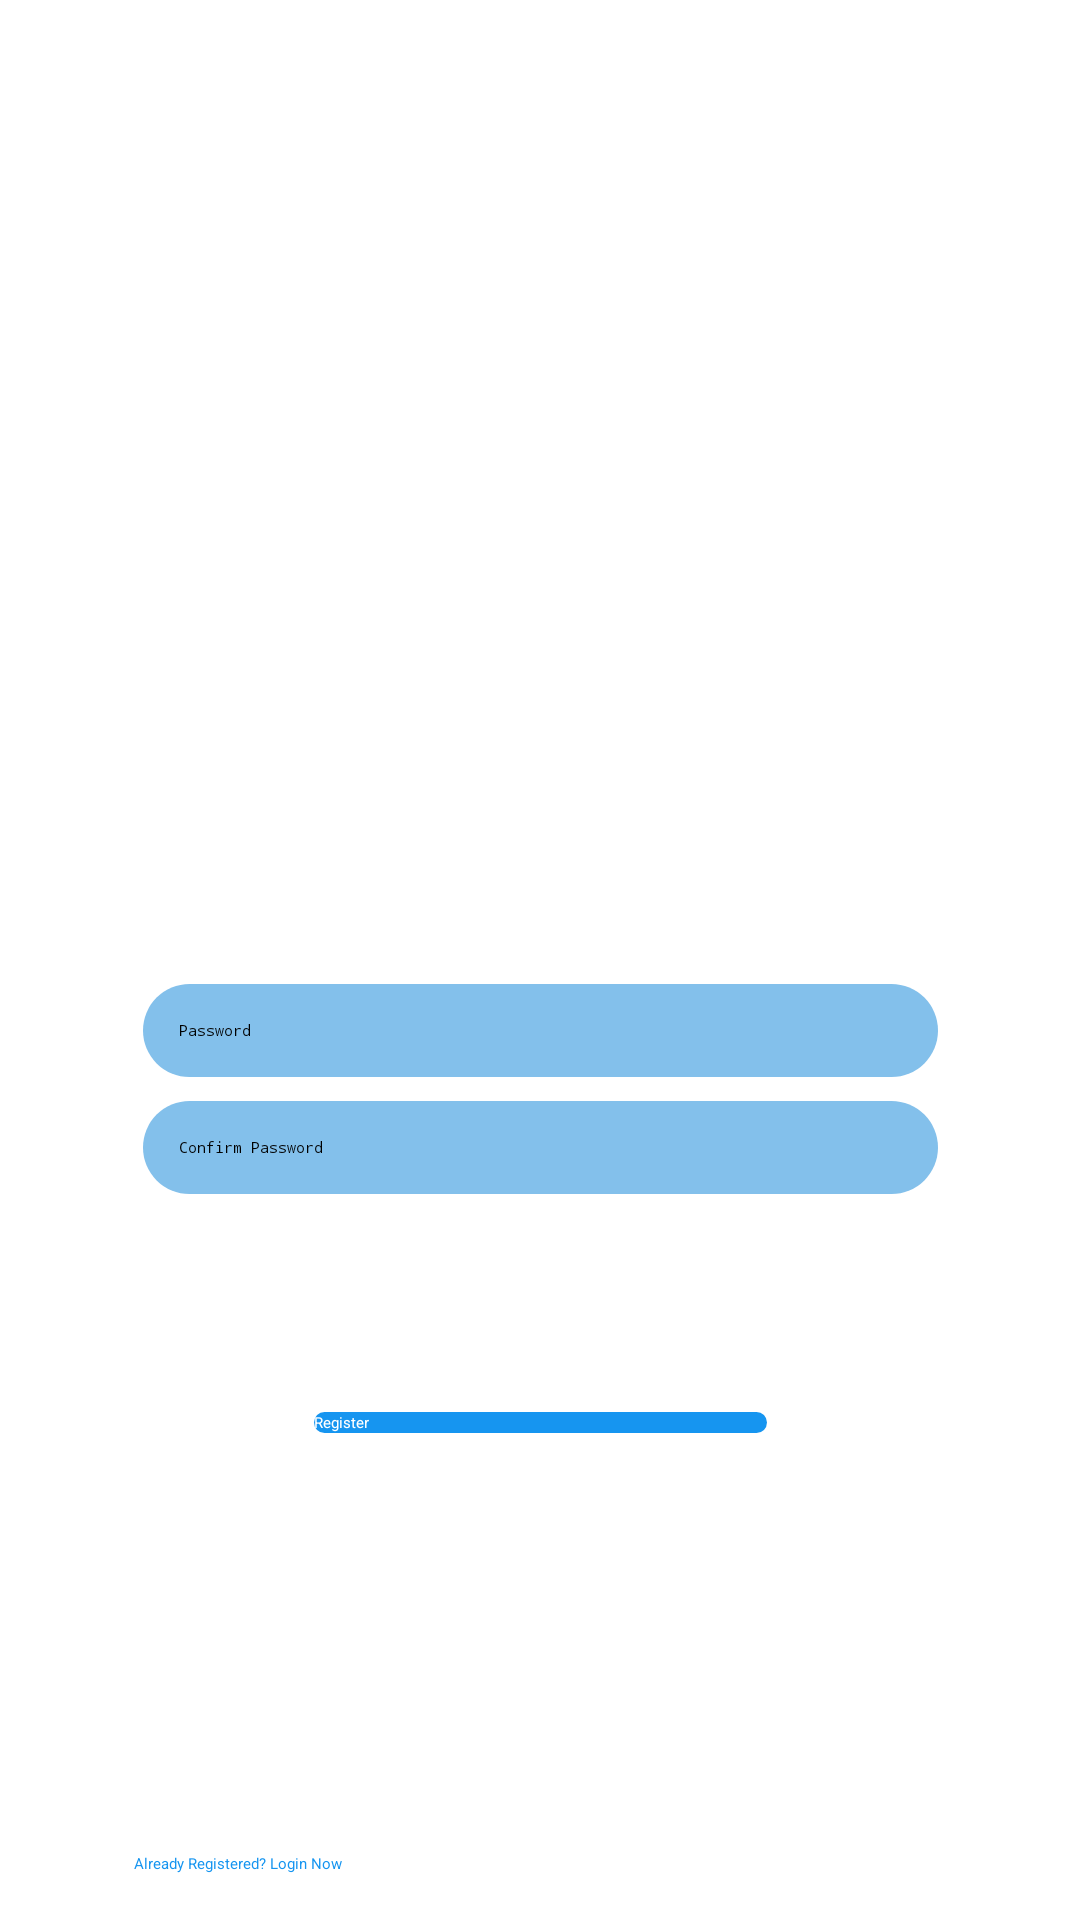

Write the Android layout XML for this screen, with the resource values it uses.
<!-- AndroidManifest.xml: activity theme AppTheme.NoActionBar -->
<!-- res/layout/activity_register.xml -->
<?xml version="1.0" encoding="utf-8"?>
<androidx.constraintlayout.widget.ConstraintLayout xmlns:android="http://schemas.android.com/apk/res/android"
    xmlns:app="http://schemas.android.com/apk/res-auto"
    android:layout_width="match_parent"
    android:layout_height="match_parent"
    android:background="#ffffff">

    <ImageView
        android:id="@+id/scooterPhoto"
        android:layout_width="131dp"
        android:layout_height="323dp"
        app:layout_constraintBottom_toBottomOf="parent"
        app:layout_constraintEnd_toEndOf="parent"
        app:layout_constraintStart_toStartOf="parent"
        app:layout_constraintTop_toTopOf="parent"
        app:layout_constraintVertical_bias="0.0"
        app:srcCompat="@drawable/scooter" />

    <androidx.constraintlayout.widget.Guideline
        android:id="@+id/guideline"
        android:layout_width="wrap_content"
        android:layout_height="wrap_content"
        android:orientation="horizontal"
        app:layout_constraintGuide_percent="0.5" />

    <EditText
        android:id="@+id/regPassword"
        android:layout_width="265dp"
        android:layout_height="wrap_content"
        android:layout_marginStart="8dp"
        android:layout_marginTop="8dp"
        android:layout_marginEnd="8dp"
        android:layout_marginBottom="8dp"
        android:background="@drawable/reg_edittext_style"
        android:ems="10"
        android:hint="@string/password"
        android:inputType="textPassword"
        android:textColor="#000"
        app:layout_constraintBottom_toBottomOf="parent"
        app:layout_constraintEnd_toEndOf="parent"
        app:layout_constraintStart_toStartOf="parent"
        app:layout_constraintTop_toTopOf="@+id/guideline"
        app:layout_constraintVertical_bias="0.0" />

    <EditText
        android:id="@+id/regPassword2"
        android:layout_width="265dp"
        android:layout_height="wrap_content"
        android:layout_marginStart="8dp"
        android:layout_marginTop="8dp"
        android:layout_marginEnd="8dp"
        android:layout_marginBottom="8dp"
        android:autofillHints=""
        android:background="@drawable/reg_edittext_style"
        android:ems="10"
        android:hint="@string/confirm_password"
        android:inputType="textPassword"
        android:textColor="#000"
        app:layout_constraintBottom_toBottomOf="parent"
        app:layout_constraintEnd_toEndOf="parent"
        app:layout_constraintStart_toStartOf="parent"
        app:layout_constraintTop_toBottomOf="@+id/regPassword"
        app:layout_constraintVertical_bias="0.0" />

    <Button
        android:id="@+id/regBtn"
        android:layout_width="151dp"
        android:layout_height="wrap_content"
        android:layout_marginStart="8dp"
        android:layout_marginTop="8dp"
        android:layout_marginEnd="8dp"
        android:layout_marginBottom="8dp"
        android:background="@drawable/reg_btn_style"
        android:enabled="false"
        android:text="@string/register"
        android:textColor="#ffffff"
        app:layout_constraintBottom_toBottomOf="parent"
        app:layout_constraintEnd_toEndOf="parent"
        app:layout_constraintStart_toStartOf="parent"
        app:layout_constraintTop_toTopOf="parent"
        app:layout_constraintVertical_bias="0.75" />

    <Button
        android:id="@+id/loginButton"
        android:layout_width="271dp"
        android:layout_height="wrap_content"
        android:layout_marginStart="8dp"
        android:layout_marginTop="8dp"
        android:layout_marginEnd="8dp"
        android:layout_marginBottom="8dp"
        android:background="@null"
        android:text="@string/already_registered_login_now"
        android:textColor="#1695f0"
        app:layout_constraintBottom_toBottomOf="parent"
        app:layout_constraintEnd_toEndOf="parent"
        app:layout_constraintStart_toStartOf="parent"
        app:layout_constraintTop_toTopOf="parent"
        app:layout_constraintVertical_bias="0.988" />

</androidx.constraintlayout.widget.ConstraintLayout>
<!-- resources referenced by this layout -->
<resources>
  <!-- drawable reg_btn_style (drawable-v24) -->
  <?xml version="1.0" encoding="utf-8"?>
  <shape xmlns:android="http://schemas.android.com/apk/res/android">
      <solid android:color="#1695f0" />
      <corners android:radius="32dp" />
  </shape>
  <!-- drawable reg_edittext_style (drawable-v24) -->
  <?xml version="1.0" encoding="utf-8"?>
  <shape xmlns:android="http://schemas.android.com/apk/res/android">
  
      <solid android:color="#83c0eb" />
      <corners android:radius="32dp" />
      <padding
          android:bottom="12dp"
          android:left="12dp"
          android:right="12dp"
          android:top="12dp" />
  
  </shape>
  <string name="already_registered_login_now">Already Registered? Login Now</string>
  <string name="confirm_password">Confirm Password</string>
  <string name="password">Password</string>
  <string name="register">Register</string>
</resources>
